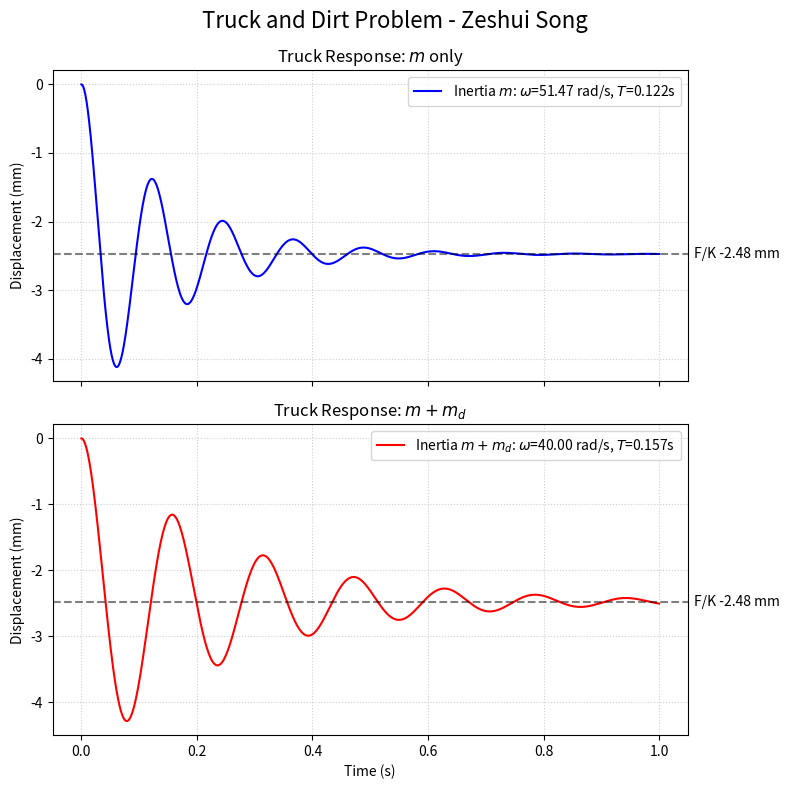

The matplotlib source for this figure:
# Truck and Dirt Problem - Zeshui Song

import numpy as np
import matplotlib.pyplot as plt

# Constants
m = 3000          # Mass of truck (kg)
c = 40000         # Damping coefficient (kg/s)
k = 8.08e6        # Spring constant (N/m)
g = 10            # Gravity (m/s^2)
md = 20000 / g    # Mass of dirt (2000 kg)
F = -20000        # Downward force (N)

def x(t, M, c, k, F):
    a = F / k
    b = c / (2*M)
    w = np.sqrt(k/M - c**2 / (4*M**2))

    # Eqn: x(t) = a - a*exp(-b*t)*[cos(w*t) + (b/w)*sin(w*t)]
    sol = a - a * np.exp(-b * t) * (np.cos(w * t) + (b / w) * np.sin(w * t))
    return sol

def omega(M, c, k):
    return np.sqrt(k/M - c**2 / (4*M**2))

t = np.linspace(0, 1.0, 1000)

x_m = x(t, m, c, k, F)           
x_m_md = x(t, m + md, c, k, F)    

w_m = omega(m, c, k)
w_m_md = omega(m + md, c, k)
T_m = 2 * np.pi / w_m
T_m_md = 2 * np.pi / w_m_md

fig, (ax1, ax2) = plt.subplots(2, 1, sharex=True, figsize=(8, 8))

# Static displacement in mm
y_static = (F / k) * 1000

# Plot 1: m
label_m = f'Inertia $m$: $\omega$={w_m:.2f} rad/s, $T$={T_m:.3f}s'
ax1.plot(t, x_m * 1000, color='blue', label=label_m)
ax1.axhline(y=y_static, color='black', linestyle='--', alpha=0.5)
ax1.text(1.01, y_static, f'F/K {y_static:.2f} mm', va='center', ha='left', transform=ax1.get_yaxis_transform(), color='black')
ax1.set_ylabel('Displacement (mm)')
ax1.set_title('Truck Response: $m$ only')
ax1.legend(loc='upper right')
ax1.grid(True, linestyle=':', alpha=0.6)

# Plot 2: m + md
label_m_md = f'Inertia $m+m_d$: $\omega$={w_m_md:.2f} rad/s, $T$={T_m_md:.3f}s'
ax2.plot(t, x_m_md * 1000, color='red', label=label_m_md)
ax2.axhline(y=y_static, color='black', linestyle='--', alpha=0.5)
ax2.text(1.01, y_static, f'F/K {y_static:.2f} mm', va='center', ha='left', transform=ax2.get_yaxis_transform(), color='black')
ax2.set_ylabel('Displacement (mm)')
ax2.set_xlabel('Time (s)')
ax2.set_title('Truck Response: $m + m_d$')
ax2.legend(loc='upper right')
ax2.grid(True, linestyle=':', alpha=0.6)
plt.suptitle('Truck and Dirt Problem - Zeshui Song', fontsize=16)
plt.tight_layout()
plt.show()
